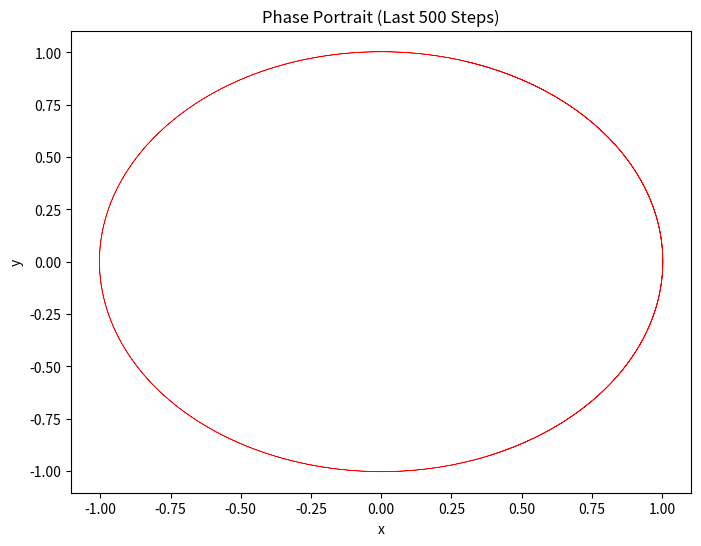

Reproduce this figure in Python.
# -*- coding: utf-8 -*-
"""
Created on Tue May  7 11:07:38 2024

@author: snagchowdh
"""

import numpy as np
import matplotlib.pyplot as plt
from scipy.integrate import solve_ivp

# Define the system of differential equations
def system(t, variables, alpha, beta, omega):
    x, y = variables
    dxdt = (alpha - beta * (x**2 + y**2)) * x - omega * y
    dydt = (alpha - beta * (x**2 + y**2)) * y + omega * x
    return [dxdt, dydt]

# Parameters
alpha = 1.0
beta = 1.0
omega = 3.0

# Solve the system using RKF45 method
t_span = (0, 20)
t_eval = np.linspace(*t_span, 2000)
init_conditions = np.random.uniform(-1, 1, size=2)
sol = solve_ivp(system, t_span, init_conditions, args=(alpha, beta, omega), t_eval=t_eval, method='RK45')

# Plot only the last 500 steps of the phase portrait
plt.figure(figsize=(8, 6))
plt.plot(sol.y[0][-500:], sol.y[1][-500:], 'r-', linewidth=0.5)
plt.title('Phase Portrait (Last 500 Steps)')
plt.xlabel('x')
plt.ylabel('y')
plt.grid(False)
plt.show()

